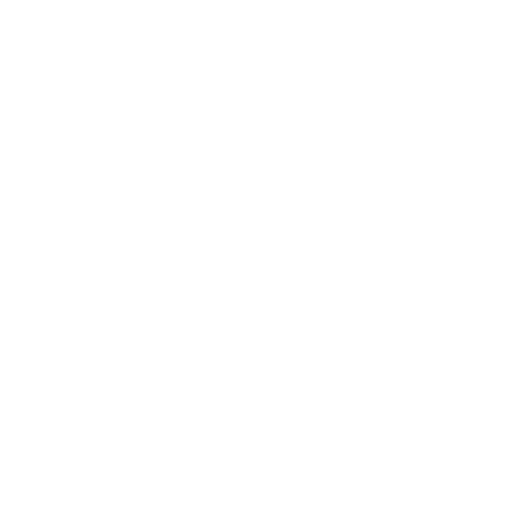
t = 0.00 s
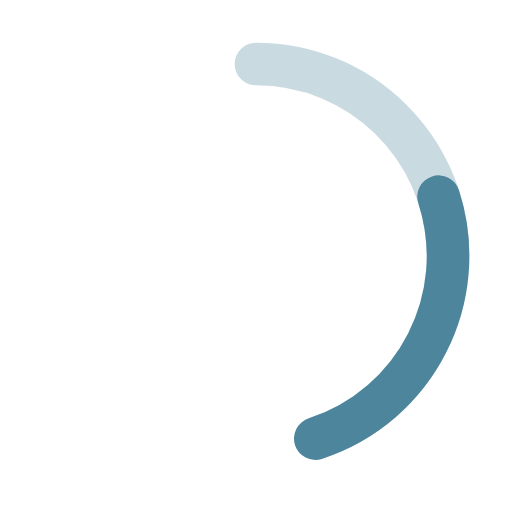
t = 0.30 s
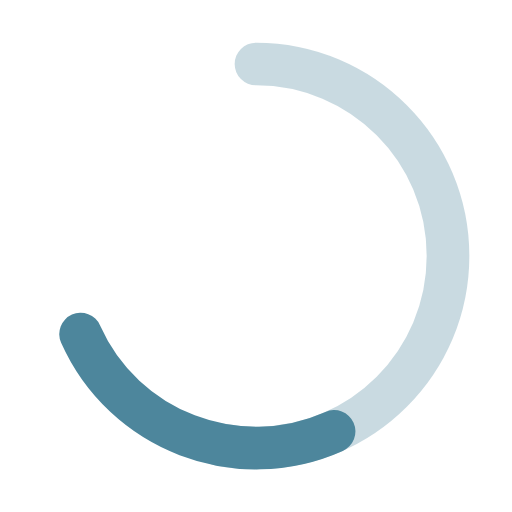
t = 0.65 s
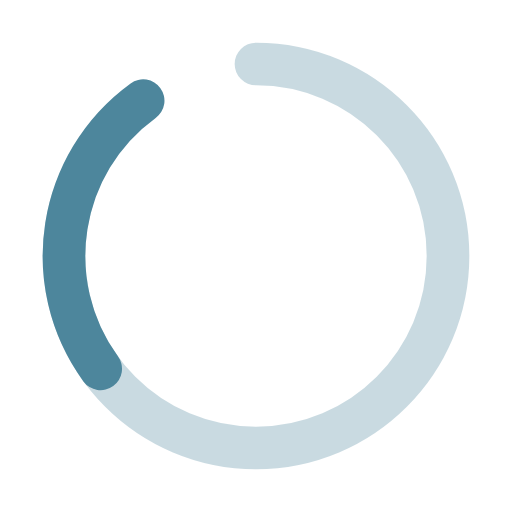
t = 0.98 s
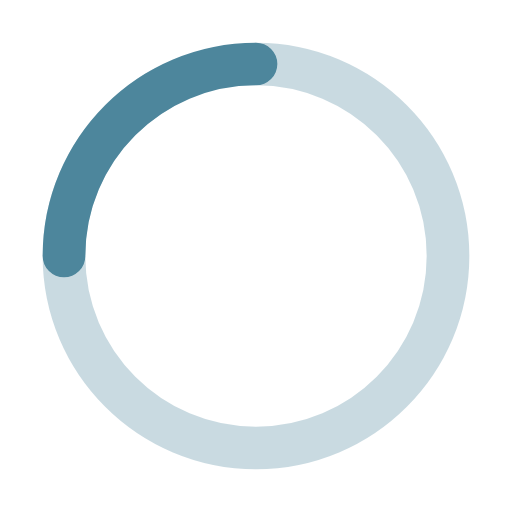
t = 1.13 s
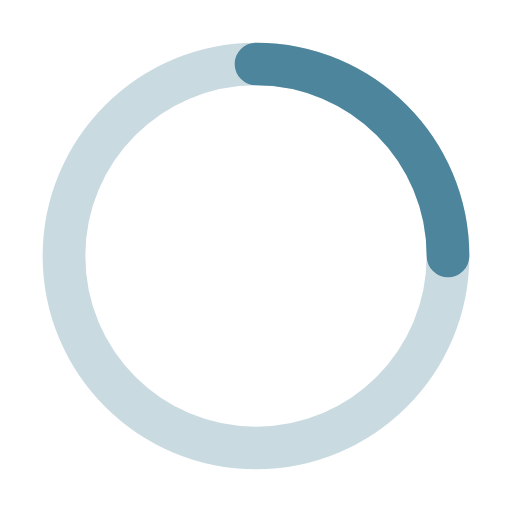
t = 1.50 s

The animated SVG that drew these frames (rendered in a browser with its animation timeline set to each time). Animation: 3 SMIL elements (animate=2,animateTransform=1); one cycle of 1.50 s, repeats indefinitely.

<svg xmlns="http://www.w3.org/2000/svg" width="24" height="24" viewBox="0 0 24 24"><g fill="none" stroke="#4d869c" stroke-linecap="round" stroke-width="2"><path stroke-dasharray="60" stroke-dashoffset="60" stroke-opacity="0.3" d="M12 3C16.9706 3 21 7.02944 21 12C21 16.9706 16.9706 21 12 21C7.02944 21 3 16.9706 3 12C3 7.02944 7.02944 3 12 3Z"><animate fill="freeze" attributeName="stroke-dashoffset" dur="1.3s" values="60;0"/></path><path stroke-dasharray="15" stroke-dashoffset="15" d="M12 3C16.9706 3 21 7.02944 21 12"><animate fill="freeze" attributeName="stroke-dashoffset" dur="0.3s" values="15;0"/><animateTransform attributeName="transform" dur="1.5s" repeatCount="indefinite" type="rotate" values="0 12 12;360 12 12"/></path></g></svg>
